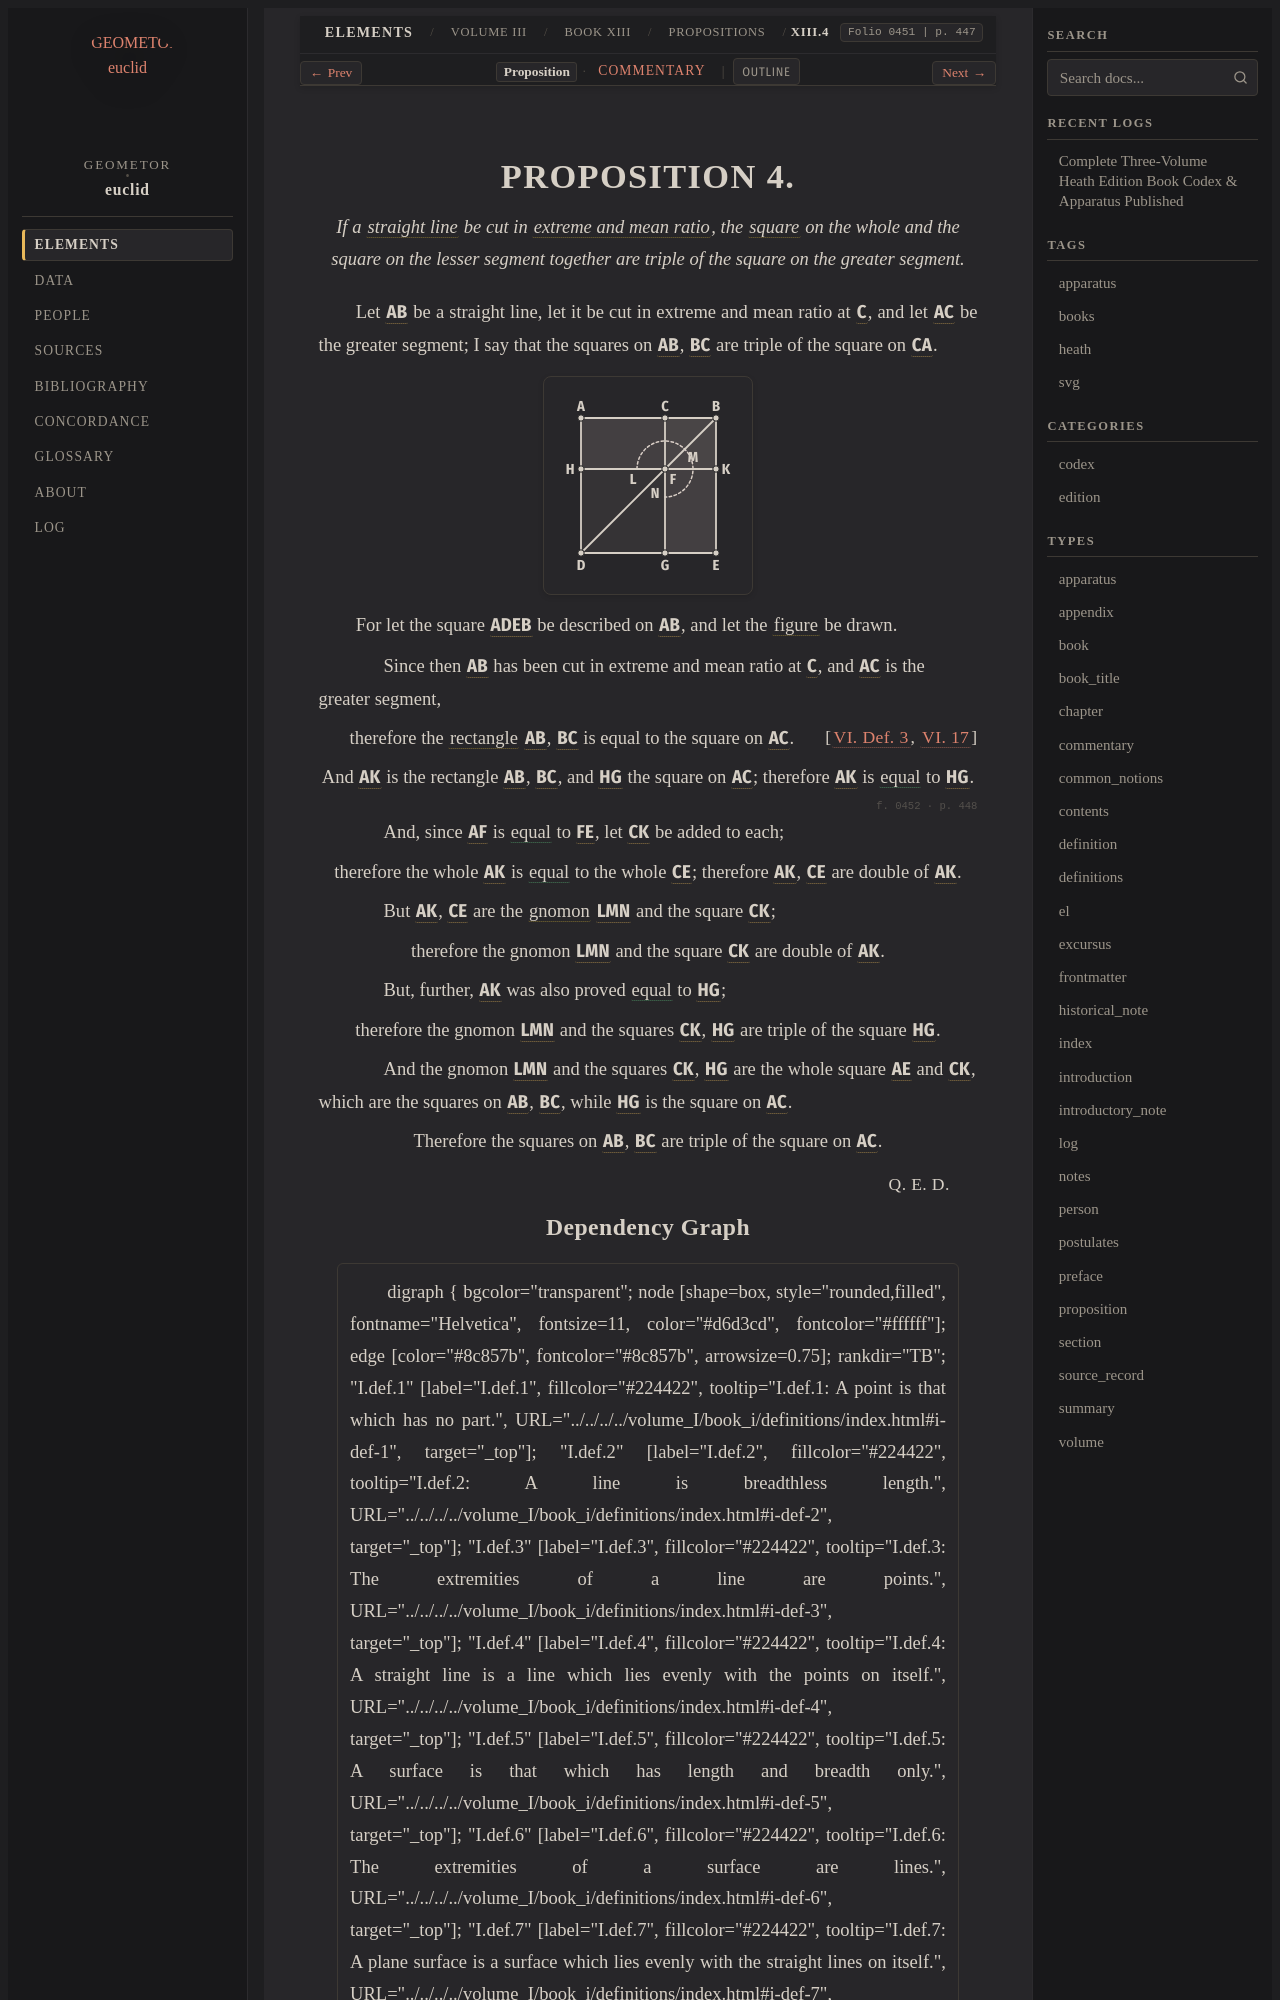

repository: geometor/euclid · page: heath/volume_III/book_xiii/propositions/04/index.html · generator: sphinx

:canonical_id: XIII.4
:volume: III
:book: XIII
:proposition: 4
:type: proposition
:title: Proposition XIII.4
:folios: 0451, 0452
:folio: 0451
:page: 447
:pages: 447, 448
:dependencies: I.def.4, I.def.22, II.def.2, VI.def.3, VI.17

.. _XIII.4:

.. folio:: 0451
   :page: 447

PROPOSITION 4.
==============

.. enunciation::

   If a :term:`straight line <straight-line>` be cut in :term:`extreme and mean ratio <extreme-and-mean-ratio>`, the :term:`square <square>` on the whole and the square on the lesser segment together are triple of the square on the greater segment.

Let :g:`AB <0451.g2:/ A B />` be a straight line, let it be cut in extreme and mean ratio at :g:`C <0451.g2:C>`, and let :g:`AC <0451.g2:/ A C />` be the greater segment; I say that the squares on :g:`AB <0451.g2:/ A B />`, :g:`BC <0451.g2:/ B C />` are triple of the square on :g:`CA <0451.g2:/ C A />`.

.. picture:: 0451.g2.svg
   :alt: Book XIII, Proposition 4

For let the square :g:`ADEB <0451.g2:< A D E B >>` be described on :g:`AB <0451.g2:/ A B />`, and let the :term:`figure <figure>` be drawn.

.. subclause::

   Since then :g:`AB <0451.g2:/ A B />` has been cut in extreme and mean ratio at :g:`C <0451.g2:C>`, and :g:`AC <0451.g2:/ A C />` is the greater segment,

.. assertion::

   therefore the :term:`rectangle <contained-rectangle>` :g:`AB <0451.g2:/ A B />`, :g:`BC <0451.g2:/ B C />` is equal to the square on :g:`AC <0451.g2:/ A C />`. :just:`[VI. Def. 3, VI. 17] <VI.def.3, VI.17>`

.. assertion::

   And :g:`AK <0451.g2:< A K >>` is the rectangle :g:`AB <0451.g2:/ A B />`, :g:`BC <0451.g2:/ B C />`, and :g:`HG <0451.g2:< H G >>` the square on :g:`AC <0451.g2:/ A C />`; therefore :g:`AK <0451.g2:< A K >>` is :eq:`equal <0451.g2:< A K > = 0451.g2:< H G >>` to :g:`HG <0451.g2:< H G >>`.

.. _folio-iii-0452:

.. folio:: 0452
   :page: 448

.. subclause::

   And, since :g:`AF <0451.g2:< A F >>` is :eq:`equal <0451.g2:< A F > = 0451.g2:< F E >>` to :g:`FE <0451.g2:< F E >>`, let :g:`CK <0451.g2:< C K >>` be added to each;

.. assertion::

   therefore the whole :g:`AK <0451.g2:< A K >>` is :eq:`equal <0451.g2:< A K > = 0451.g2:< C E >>` to the whole :g:`CE <0451.g2:< C E >>`; therefore :g:`AK <0451.g2:< A K >>`, :g:`CE <0451.g2:< C E >>` are double of :g:`AK <0451.g2:< A K >>`.

.. subclause::

   But :g:`AK <0451.g2:< A K >>`, :g:`CE <0451.g2:< C E >>` are the :term:`gnomon <gnomon>` :g:`LMN <0451.g2:< L M N >>` and the square :g:`CK <0451.g2:< C K >>`;

.. assertion::

   therefore the gnomon :g:`LMN <0451.g2:< L M N >>` and the square :g:`CK <0451.g2:< C K >>` are double of :g:`AK <0451.g2:< A K >>`.

.. subclause::

   But, further, :g:`AK <0451.g2:< A K >>` was also proved :eq:`equal <0451.g2:< A K > = 0451.g2:< H G >>` to :g:`HG <0451.g2:< H G >>`;

.. assertion::

   therefore the gnomon :g:`LMN <0451.g2:< L M N >>` and the squares :g:`CK <0451.g2:< C K >>`, :g:`HG <0451.g2:< H G >>` are triple of the square :g:`HG <0451.g2:< H G >>`.

.. subclause::

   And the gnomon :g:`LMN <0451.g2:< L M N >>` and the squares :g:`CK <0451.g2:< C K >>`, :g:`HG <0451.g2:< H G >>` are the whole square :g:`AE <0451.g2:< A E >>` and :g:`CK <0451.g2:< C K >>`, which are the squares on :g:`AB <0451.g2:/ A B />`, :g:`BC <0451.g2:/ B C />`, while :g:`HG <0451.g2:< H G >>` is the square on :g:`AC <0451.g2:/ A C />`.

.. assertion::

   Therefore the squares on :g:`AB <0451.g2:/ A B />`, :g:`BC <0451.g2:/ B C />` are triple of the square on :g:`AC <0451.g2:/ A C />`.

.. qed::

   :just:`Q. E. D.`
